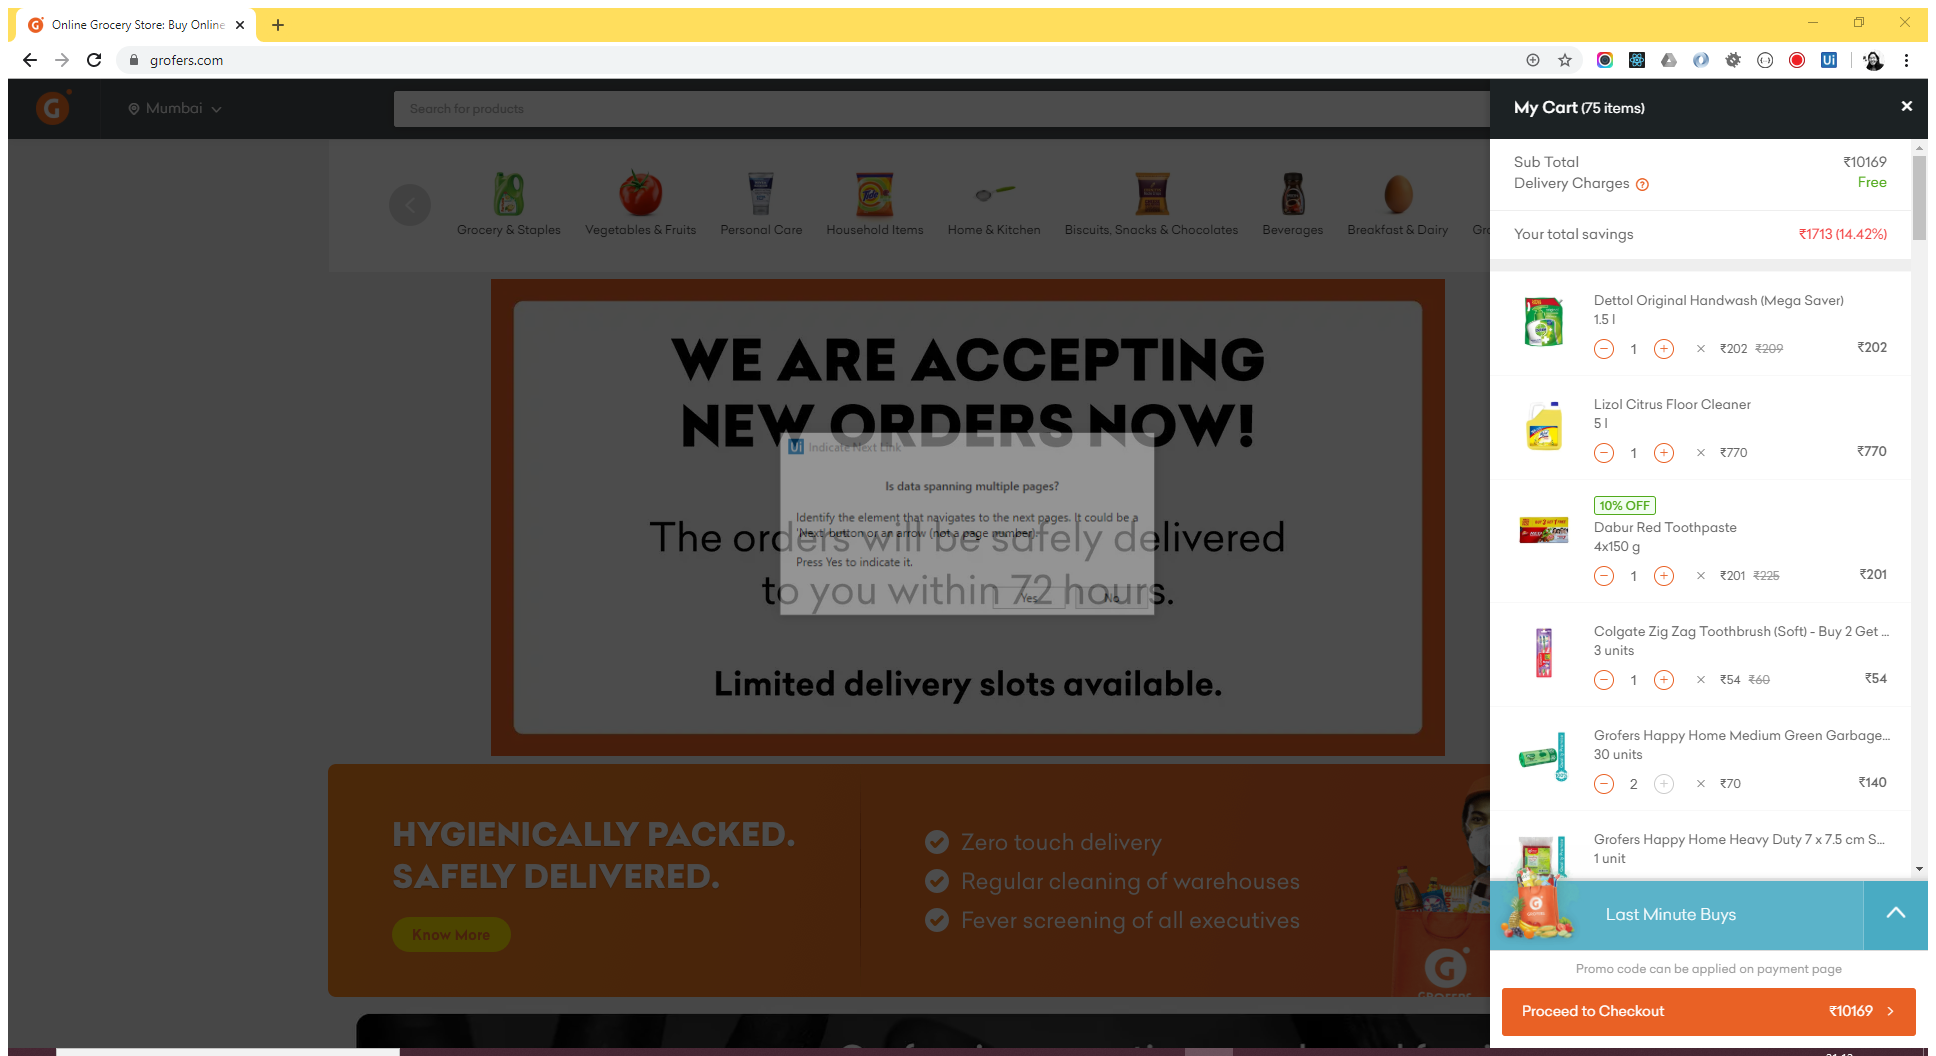
Workflow: RecordingSequence

Step 1: Attach Browser 'OnlineGro Page' in window 'Online Grocery Store: Buy Online Grocery from India's Best Online Supermarket at Discounted Rates | Grofers' (chrome.exe)

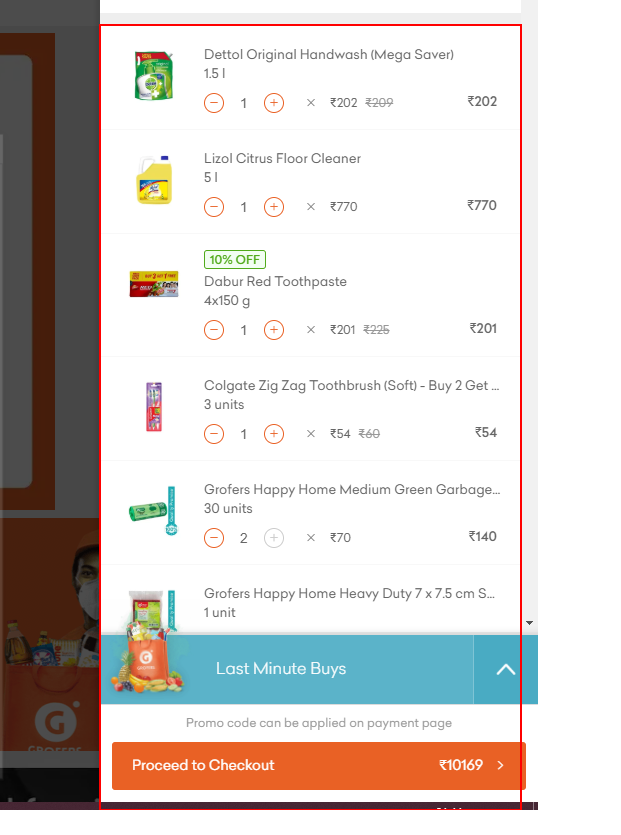
Step 2: get-text from the element